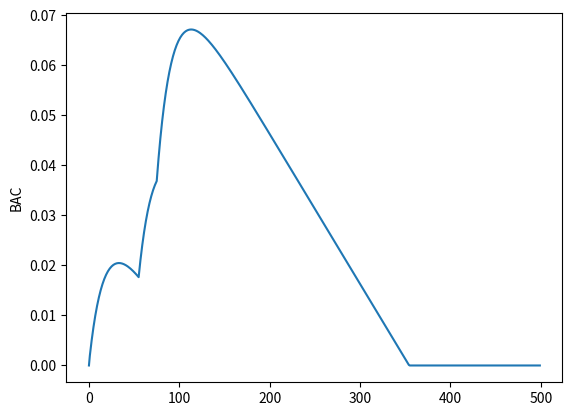

This figure's Python source:
import matplotlib.pyplot as plt
import numpy as np


class Calculator:
    def __init__(self):
        self.time_array = []
        self.eliminating = False

    #find the widmark factor
    def widmark(self, weight, height, gender):
        BMI = weight/pow((height/100),2)
        if gender:
            male_r = 1.0181 -0.01213 * BMI
            return male_r
        else:
            female_r = 0.9367 - 0.01240 * BMI
            return female_r

    #finds how much alcohol of each drink is absorbed at each time
    def drink(self, volume, percent, minutes, half_life):
        half_lifes_passed = minutes/half_life
        alcohol = (volume/1000)*(percent/100)- (volume/1000)*(percent/100) * pow(0.5, half_lifes_passed)
        return alcohol

    def bac_calc(self,alcohol, widmark_factor, weight):
        density = 0.78974
        C = (100 * alcohol * density) / (widmark_factor * weight)
        if C < 0: return 0
        else: return C

    # def elimination(self, time_array, elimination_rate):
    #     count = 0
    #     for i in range(len(time_array)):
    #         if time_array[i] > 0:
    #             self.time_array[i] -= (elimination_rate * ((i-count) / 60))
    #         else:
    #             count = i
    #         if self.time_array[i] < 0:
    #             self.time_array[i] = 0
    def elimination(self, elimination_rate):
        if self.eliminating == False:
            elimination_array = []
            elimination_array.append(0)
            for i in range(1, len(self.time_array)):
                if self.time_array[i-1]-np.multiply(elimination_rate, np.divide(elimination_array,60))[i-1] > 0:
                    elimination_array.append(elimination_array[i-1]+1)
                else:
                    elimination_array.append(elimination_array[i-1])
            print(elimination_array)
            elimination_array = np.multiply(elimination_rate, np.divide(elimination_array,60))
            self.time_array = np.subtract(self.time_array, elimination_array)
            for i in range(len(self.time_array)):
                if self.time_array[i] < 0:
                    self.time_array[i] = 0
            self.eliminating = True


    def array(self, volume, percent, time):
        minutes = -time
        weight = 70
        height = 193
        gender = True
        half_life = 12
        temp_time_array = []
        while len(temp_time_array)<500: #self.time_array[len(self.time_array)-1] < 0.001:
            abs_alc = self.drink(volume, percent, minutes, half_life)
            temp_time_array.append(self.bac_calc(abs_alc, self.widmark(weight, height, gender), weight))
            minutes += 1
        if len(self.time_array) == 0:
            self.time_array = temp_time_array
        else: self.time_array = np.add(self.time_array, temp_time_array)



if __name__ == '__main__':
    elimination_rate = 0.018
    calc = Calculator()
    calc.array(330, 7.5, 0)
    calc.array(330, 7.5, 55)
    calc.array(330, 7.5, 75)
    calc.elimination(elimination_rate)
    plt.plot(calc.time_array)
    plt.ylabel('BAC')
    plt.show()
